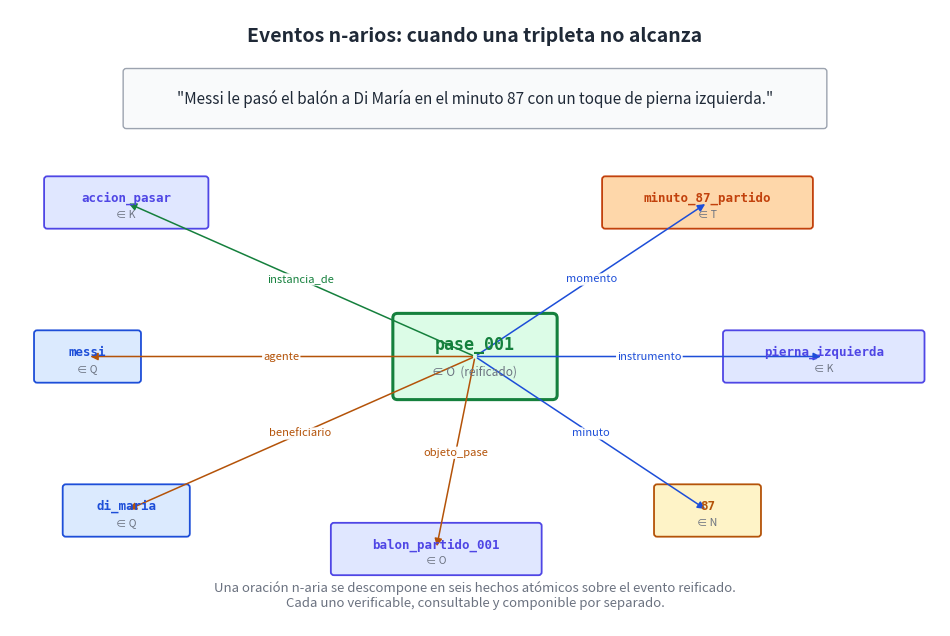

The script that saved this image: (Note: this script raises an exception after producing the figure.)
"""Diagrama: evento reificado n-ario.
'Messi le pasó el balón a Di María en el minuto 87 con un toque de pierna izquierda.'

Salida: ../png/14_evento_reificado.png
"""

import os
import matplotlib.pyplot as plt
from matplotlib.patches import FancyBboxPatch, FancyArrowPatch

INK = "#1f2937"

fig, ax = plt.subplots(figsize=(12, 8), dpi=200)
ax.set_xlim(0, 12)
ax.set_ylim(0, 8)
ax.axis("off")
fig.patch.set_facecolor("#ffffff")

# Título
ax.text(6, 7.65, "Eventos n-arios: cuando una tripleta no alcanza",
        ha="center", va="center", fontsize=14, fontweight="bold", color=INK)

# Quote
quote_box = FancyBboxPatch((1.5, 6.5), 9, 0.7, boxstyle="round,pad=0.04",
                           facecolor="#f9fafb", edgecolor="#9ca3af", linewidth=1)
ax.add_patch(quote_box)
ax.text(6, 6.85,
        '"Messi le pasó el balón a Di María en el minuto 87 con un toque de pierna izquierda."',
        ha="center", va="center", fontsize=11, style="italic", color=INK)

# Evento reificado en el centro
ev_x, ev_y = 6, 3.5
ev_box = FancyBboxPatch((ev_x - 1.0, ev_y - 0.5), 2.0, 1.0,
                        boxstyle="round,pad=0.06",
                        facecolor="#dcfce7", edgecolor="#15803d", linewidth=2.2)
ax.add_patch(ev_box)
ax.text(ev_x, ev_y + 0.15, "pase_001", ha="center", va="center",
        fontsize=12, fontweight="bold", color="#15803d", family="monospace")
ax.text(ev_x, ev_y - 0.20, "∈ O  (reificado)", ha="center", va="center",
        fontsize=8.5, style="italic", color="#6b7280")

# Participantes en torno al evento
participants = [
    # (x, y, label, eje, color_fill, color_edge, predicado, color_pred, conexion_angle)
    (1.5, 5.5, "accion_pasar",      "K", "#e0e7ff", "#4f46e5", "instancia_de", "#15803d"),
    (1.0, 3.5, "messi",             "Q", "#dbeafe", "#1d4ed8", "agente",       "#b45309"),
    (1.5, 1.5, "di_maria",          "Q", "#dbeafe", "#1d4ed8", "beneficiario", "#b45309"),
    (5.5, 1.0, "balon_partido_001", "O", "#e0e7ff", "#4f46e5", "objeto_pase",  "#b45309"),
    (9.0, 1.5, "87",                "N", "#fef3c7", "#b45309", "minuto",       "#1d4ed8"),
    (10.5,3.5, "pierna_izquierda",  "K", "#e0e7ff", "#4f46e5", "instrumento",  "#1d4ed8"),
    (9.0, 5.5, "minuto_87_partido", "T", "#fed7aa", "#c2410c", "momento",      "#1d4ed8"),
]

for x, y, label, eje, fill, edge, pred, pcolor in participants:
    # Caja del participante
    width = max(1.3, len(label) * 0.12 + 0.6)
    box = FancyBboxPatch((x - width/2, y - 0.30), width, 0.6,
                         boxstyle="round,pad=0.04",
                         facecolor=fill, edgecolor=edge, linewidth=1.3)
    ax.add_patch(box)
    ax.text(x, y + 0.05, label, ha="center", va="center",
            fontsize=9, fontweight="bold", color=edge, family="monospace")
    ax.text(x, y - 0.16, f"∈ {eje}", ha="center", va="center",
            fontsize=7.5, style="italic", color="#6b7280")

    # Flecha desde el evento al participante
    arrow = FancyArrowPatch((ev_x, ev_y), (x, y),
                            arrowstyle="-|>", mutation_scale=11,
                            color=pcolor, linewidth=1.1,
                            connectionstyle="arc3,rad=0.0")
    ax.add_patch(arrow)
    # Etiqueta del predicado en mitad del recorrido
    mx, my = (ev_x + x)/2, (ev_y + y)/2
    ax.text(mx, my, pred, ha="center", va="center",
            fontsize=8, style="italic", color=pcolor,
            bbox=dict(boxstyle="round,pad=0.10", facecolor="white",
                      edgecolor="none", alpha=0.95))

# Pie
ax.text(6, 0.4,
        "Una oración n-aria se descompone en seis hechos atómicos sobre el evento reificado.\nCada uno verificable, consultable y componible por separado.",
        ha="center", va="center", fontsize=9.5, style="italic", color="#6b7280")

out = os.path.join(os.path.dirname(__file__), "..", "png",
                   "14_evento_reificado.png")
plt.savefig(out, dpi=200, bbox_inches="tight", facecolor="#ffffff")
plt.close(fig)
print(f"  ✓ {out}")
